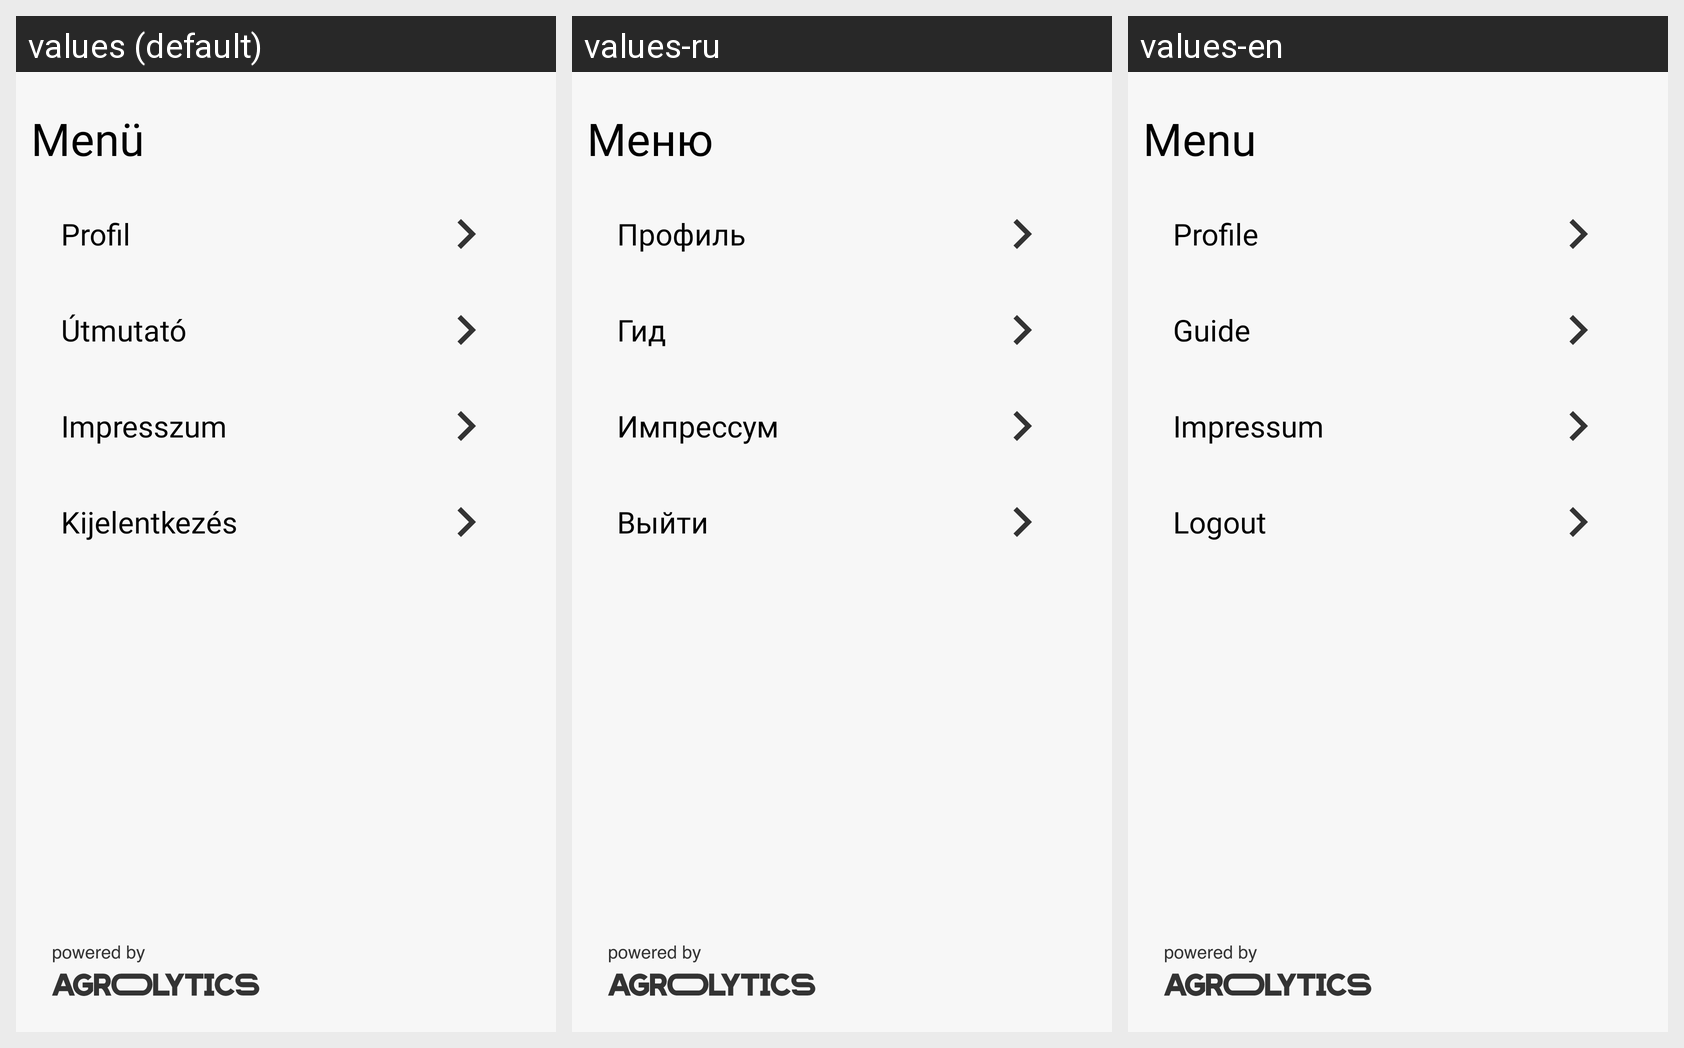

Locale-by-locale string values for the Android screen shown in this grid:
Android screen res/layout/nav_bar.xml rendered under 3 locales, left to right: values (default), values-ru, values-en. Device: Nexus 5 (rendered at 1080×1920; each locale shown at half size, 540×960, under a caption strip naming it); theme AppTheme.
Strings drawn on this screen, with the default value and each locale's value (text and hints the layout hard-codes, and strings that could not be matched under every locale, appear in the picture but are not listed):

menu
  values: Menü
  values-ru: Меню
  values-en: Menu

profile
  values: Profil
  values-ru: Профиль
  values-en: Profile

guide
  values: Útmutató
  values-ru: Гид
  values-en: Guide

impressum
  values: Impresszum
  values-ru: Импрессум
  values-en: Impressum

logout
  values: Kijelentkezés
  values-ru: Выйти
  values-en: Logout
